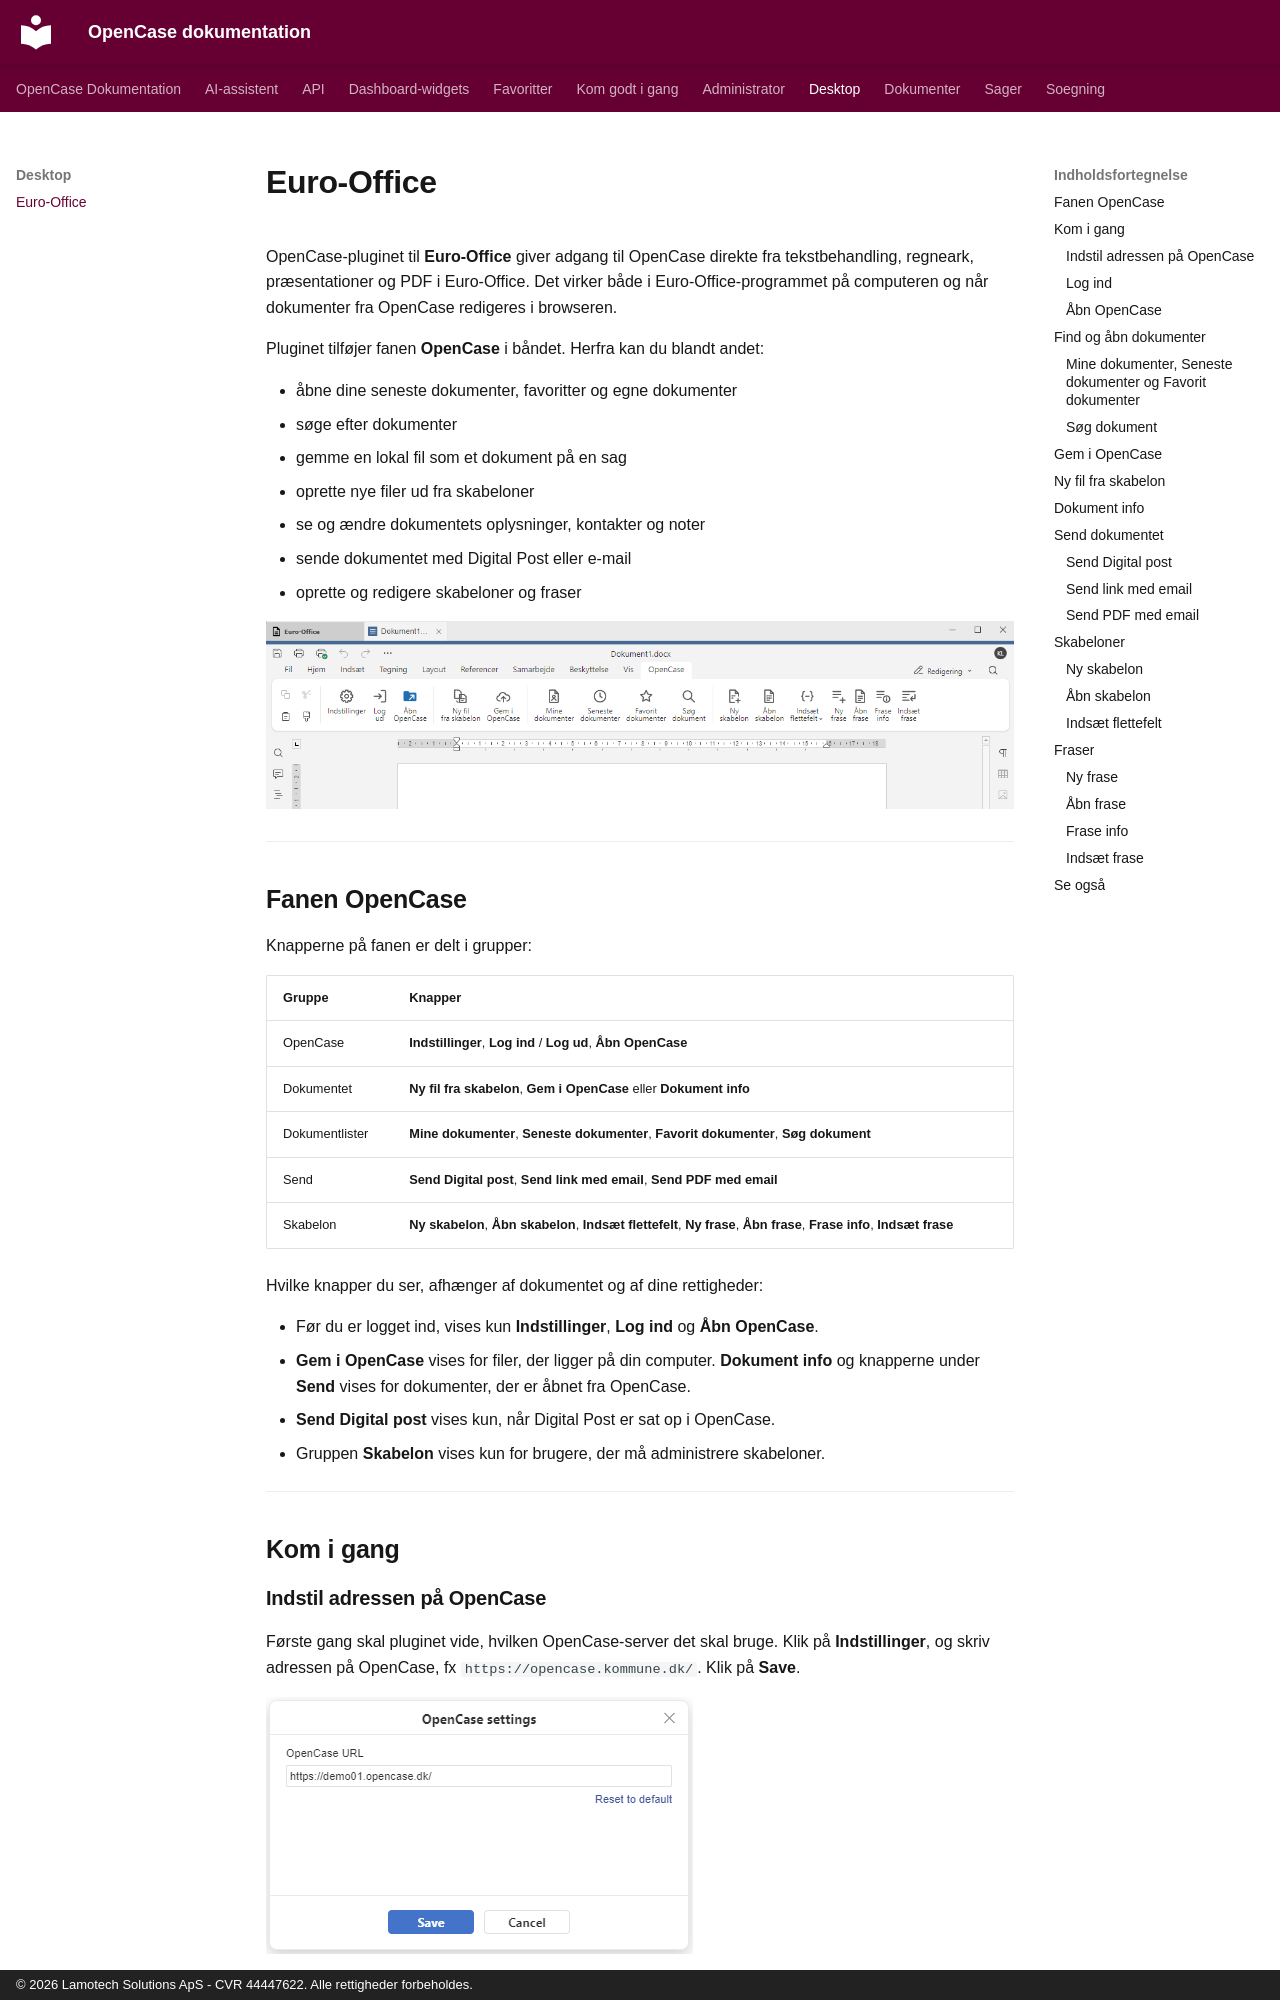

repository: lamotech/opencase · page: desktop/euro-office/index.html · generator: mkdocs · copyright: © 2026 Lamotech Solutions ApS - CVR 44447622. Alle rettigheder forbeholdes.

# Euro-Office

OpenCase-pluginet til **Euro-Office** giver adgang til OpenCase direkte fra tekstbehandling, regneark, præsentationer og PDF i Euro-Office. Det virker både i Euro-Office-programmet på computeren og når dokumenter fra OpenCase redigeres i browseren.

Pluginet tilføjer fanen **OpenCase** i båndet. Herfra kan du blandt andet:

- åbne dine seneste dokumenter, favoritter og egne dokumenter
- søge efter dokumenter
- gemme en lokal fil som et dokument på en sag
- oprette nye filer ud fra skabeloner
- se og ændre dokumentets oplysninger, kontakter og noter
- sende dokumentet med Digital Post eller e-mail
- oprette og redigere skabeloner og fraser

![Fanen OpenCase](../images/desktop/fane-opencase.png)

---
